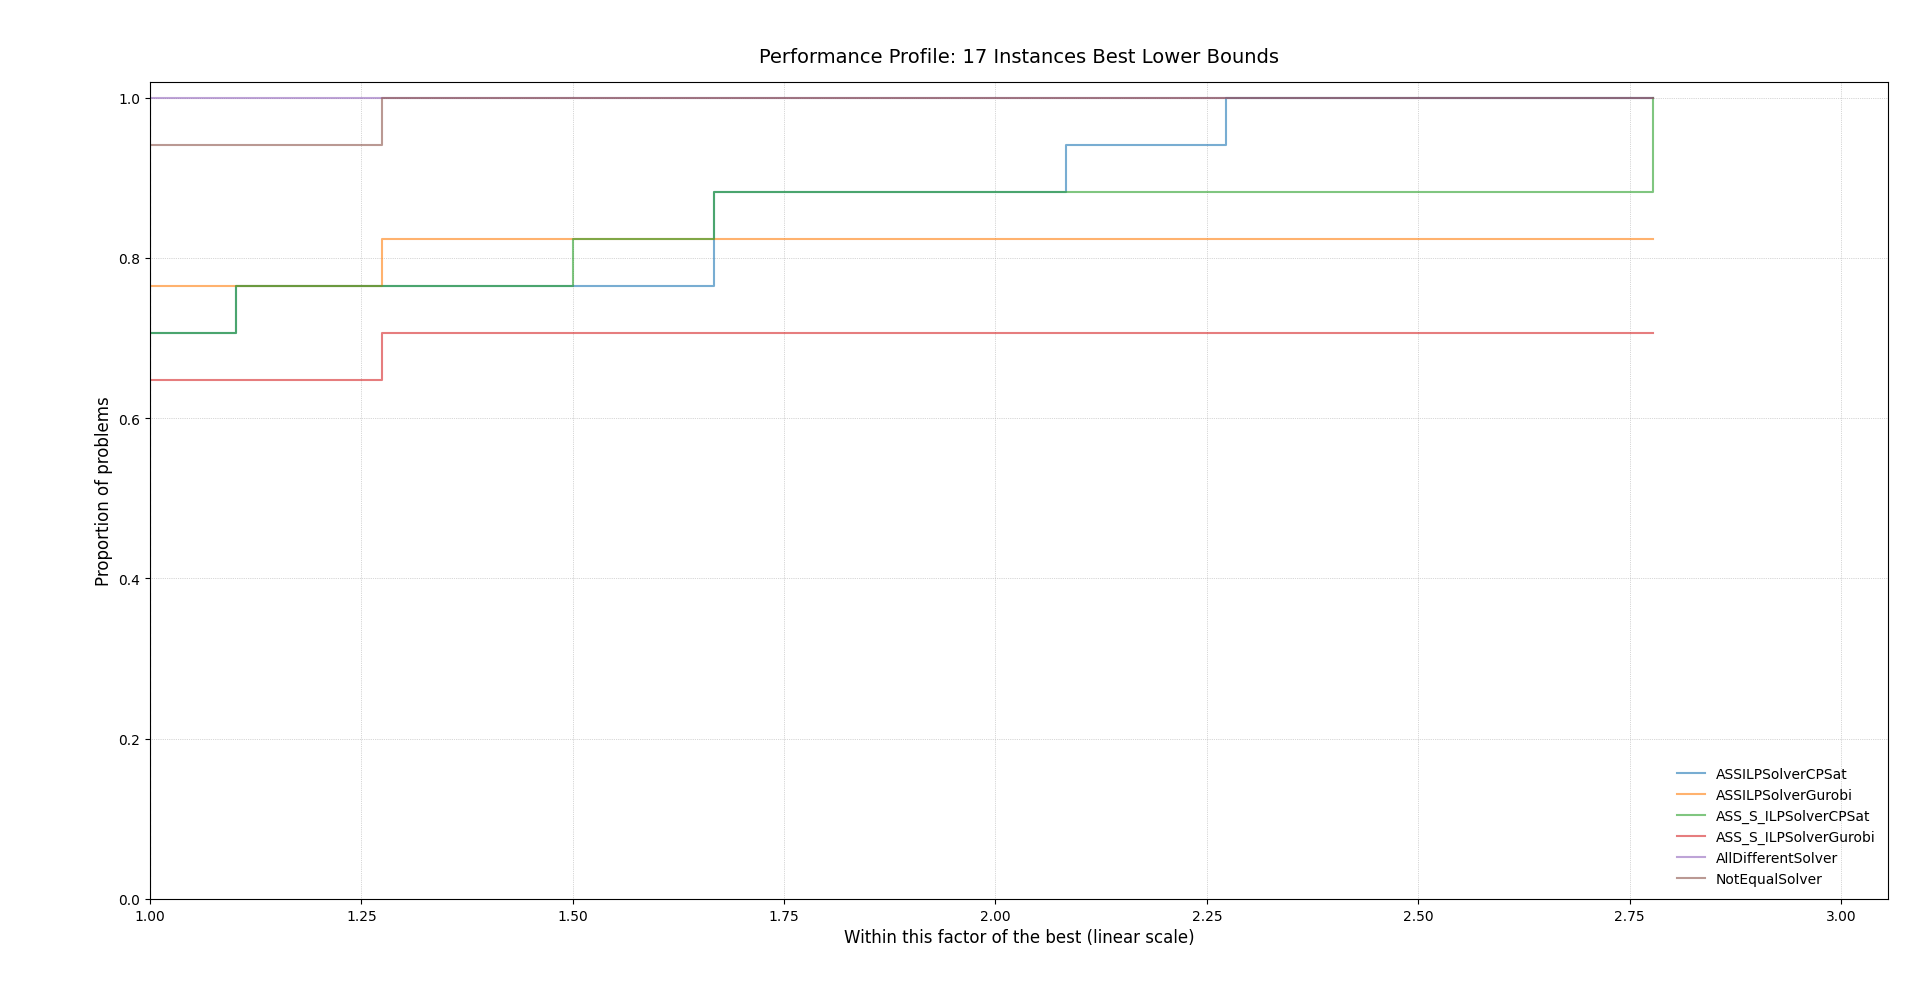

Source data for this figure (header and first rows):
instance, solver, metric
jean.col, ASSILPSolverCPSat, 10.0
jean.col, ASS_S_ILPSolverCPSat, 10.0
jean.col, ASSILPSolverGurobi, 10.0
jean.col, ASS_S_ILPSolverGurobi, 10.0
jean.col, NotEqualSolver, 10.0
jean.col, AllDifferentSolver, 10.0
huck.col, ASSILPSolverCPSat, 11.0
huck.col, ASS_S_ILPSolverCPSat, 11.0
huck.col, ASSILPSolverGurobi, 11.0
huck.col, ASS_S_ILPSolverGurobi, 11.0
huck.col, NotEqualSolver, 11.0
huck.col, AllDifferentSolver, 11.0
zeroin.i.1.col, ASSILPSolverCPSat, 49.0
zeroin.i.1.col, ASS_S_ILPSolverCPSat, 49.0
zeroin.i.1.col, ASSILPSolverGurobi, 49.0
zeroin.i.1.col, ASS_S_ILPSolverGurobi, 49.0
zeroin.i.1.col, NotEqualSolver, 49.0
zeroin.i.1.col, AllDifferentSolver, 49.0
fpsol2.i.1.col, ASSILPSolverCPSat, 59.0
fpsol2.i.1.col, ASS_S_ILPSolverCPSat, 59.0
fpsol2.i.1.col, ASSILPSolverGurobi, 51.0
fpsol2.i.1.col, ASS_S_ILPSolverGurobi, 51.0
fpsol2.i.1.col, NotEqualSolver, 51.0
fpsol2.i.1.col, AllDifferentSolver, 65.0
fpsol2.i.2.col, ASSILPSolverCPSat, 30.0
fpsol2.i.2.col, ASS_S_ILPSolverCPSat, 30.0
fpsol2.i.2.col, ASSILPSolverGurobi, 30.0
fpsol2.i.2.col, ASS_S_ILPSolverGurobi, 30.0
fpsol2.i.2.col, NotEqualSolver, 30.0
fpsol2.i.2.col, AllDifferentSolver, 30.0
fpsol2.i.3.col, ASSILPSolverCPSat, 30.0
fpsol2.i.3.col, ASS_S_ILPSolverCPSat, 30.0
fpsol2.i.3.col, ASSILPSolverGurobi, 30.0
fpsol2.i.3.col, ASS_S_ILPSolverGurobi, 30.0
fpsol2.i.3.col, NotEqualSolver, 30.0
fpsol2.i.3.col, AllDifferentSolver, 30.0
le450_15b.col, ASSILPSolverCPSat, 15.0
le450_15b.col, ASS_S_ILPSolverCPSat, 15.0
le450_15b.col, ASSILPSolverGurobi, 15.0
le450_15b.col, ASS_S_ILPSolverGurobi, 15.0
le450_15b.col, NotEqualSolver, 15.0
le450_15b.col, AllDifferentSolver, 15.0
le450_15c.col, ASSILPSolverCPSat, 9.0
le450_15c.col, ASS_S_ILPSolverCPSat, 9.0
le450_15c.col, ASSILPSolverGurobi, 15.0
le450_15c.col, NotEqualSolver, 15.0
le450_15c.col, AllDifferentSolver, 15.0
le450_15d.col, ASSILPSolverCPSat, 9.0
le450_15d.col, ASS_S_ILPSolverCPSat, 10.0
le450_15d.col, ASSILPSolverGurobi, 15.0
le450_15d.col, ASS_S_ILPSolverGurobi, 15.0
le450_15d.col, NotEqualSolver, 15.0
le450_15d.col, AllDifferentSolver, 15.0
le450_25a.col, ASSILPSolverCPSat, 25.0
le450_25a.col, ASS_S_ILPSolverCPSat, 25.0
le450_25a.col, ASSILPSolverGurobi, 25.0
le450_25a.col, ASS_S_ILPSolverGurobi, 25.0
le450_25a.col, NotEqualSolver, 25.0
le450_25a.col, AllDifferentSolver, 25.0
le450_25b.col, ASSILPSolverCPSat, 25.0
... 42 more rows
